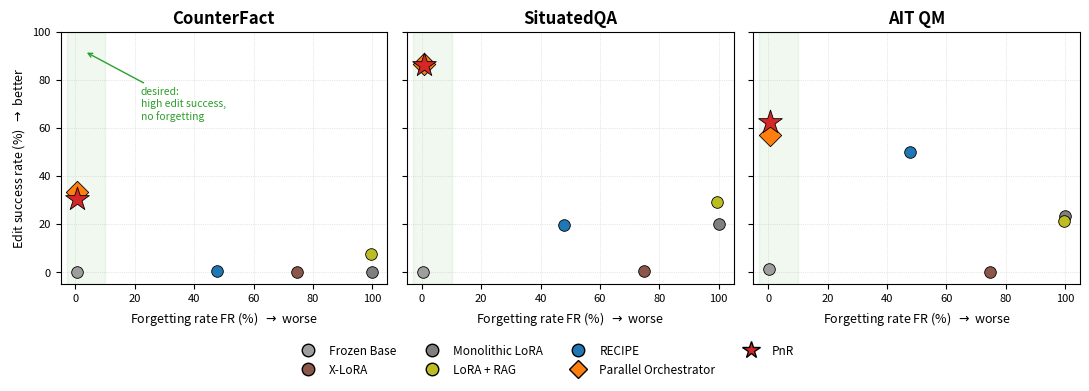

Write Python code to recreate this figure. (Note: this script raises an exception after producing the figure.)
#!/usr/bin/env python3
"""Generate the joint edit-success / forgetting Pareto figure for the thesis.

Three panels (CounterFact, SituatedQA, AIT QM). Each plots the domain's primary
edit-success rate (y) against the system-level D_control forgetting rate (x). The
desired region is the top-left: high edit success AND no forgetting. Only the two
routing systems (PnR, Parallel Orchestrator) occupy it across all three domains.

Numbers are the values reported in the thesis main results table (tab:r1_main):
CF ESR (exact match), SQA ESR (exact match), QM strict containment ESR, and the
D_control forgetting rate FR. Source: scripts/summarize_results.py.

Output: docs/files/images/pareto_frontier.png
"""
from pathlib import Path
import matplotlib
matplotlib.use("Agg")
import matplotlib.pyplot as plt
from matplotlib.lines import Line2D

# system -> (FR, CF ESR, SQA ESR, QM strict ESR), all in %
DATA = {
    "Frozen Base":           (0.4,  0.0,  0.0,  1.2),
    "X-LoRA":                (74.8, 0.0,  0.4,  0.0),
    "Monolithic LoRA":       (100.0, 0.0, 20.1, 23.4),
    "LoRA + RAG":            (99.5, 7.7,  29.2, 21.4),
    "RECIPE":                (47.8, 0.3,  19.8, 50.0),
    "Parallel Orchestrator": (0.6,  33.5, 86.6, 57.0),
    "PnR":                   (0.6,  30.4, 86.4, 62.4),
}

# marker / colour styling; the two routing systems are emphasised
STYLE = {
    "Frozen Base":           dict(c="#9e9e9e", marker="o", s=70,  z=3),
    "X-LoRA":                dict(c="#8c564b", marker="o", s=70,  z=3),
    "Monolithic LoRA":       dict(c="#7f7f7f", marker="o", s=70,  z=3),
    "LoRA + RAG":            dict(c="#bcbd22", marker="o", s=70,  z=3),
    "RECIPE":                dict(c="#1f77b4", marker="o", s=70,  z=3),
    "Parallel Orchestrator": dict(c="#ff7f0e", marker="D", s=130, z=5),
    "PnR":                   dict(c="#d62728", marker="*", s=320, z=6),
}

PANELS = [("CounterFact", 1), ("SituatedQA", 2), ("AIT QM", 3)]  # idx into DATA tuple

fig, axes = plt.subplots(1, 3, figsize=(11, 3.7), sharex=True, sharey=True)

for ax, (title, idx) in zip(axes, PANELS):
    # "no forgetting" band (low FR) shaded lightly
    ax.axvspan(-3, 10, color="#2ca02c", alpha=0.07, zorder=0)
    for name, vals in DATA.items():
        fr, esr = vals[0], vals[idx]
        st = STYLE[name]
        ax.scatter(fr, esr, c=st["c"], marker=st["marker"], s=st["s"],
                   edgecolors="black", linewidths=0.6, zorder=st["z"])
    ax.set_title(title, fontsize=12, fontweight="bold")
    ax.set_xlim(-5, 105)
    ax.set_ylim(-5, 100)
    ax.set_xlabel("Forgetting rate FR (%)  $\\rightarrow$ worse", fontsize=9)
    ax.grid(True, linestyle=":", linewidth=0.5, alpha=0.6)
    ax.tick_params(labelsize=8)

axes[0].set_ylabel("Edit success rate (%)  $\\rightarrow$ better", fontsize=9)
# annotate the desired corner once
axes[0].annotate("desired:\nhigh edit success,\nno forgetting",
                 xy=(3, 92), xytext=(22, 70), fontsize=7.5, color="#2ca02c",
                 ha="left", va="center",
                 arrowprops=dict(arrowstyle="->", color="#2ca02c", lw=1.0))

# shared legend below
handles = [Line2D([0], [0], marker=STYLE[n]["marker"], color="none",
                  markerfacecolor=STYLE[n]["c"], markeredgecolor="black",
                  markersize=(13 if n == "PnR" else 9), label=n)
           for n in DATA]
fig.legend(handles=handles, loc="lower center", ncol=4, fontsize=8.5,
           frameon=False, bbox_to_anchor=(0.5, -0.06))

fig.tight_layout(rect=(0, 0.06, 1, 1))

out = Path(__file__).resolve().parents[1] / "docs/files/images/pareto_frontier.png"
out.parent.mkdir(parents=True, exist_ok=True)
fig.savefig(out, dpi=200, bbox_inches="tight")
print(f"wrote {out}")
